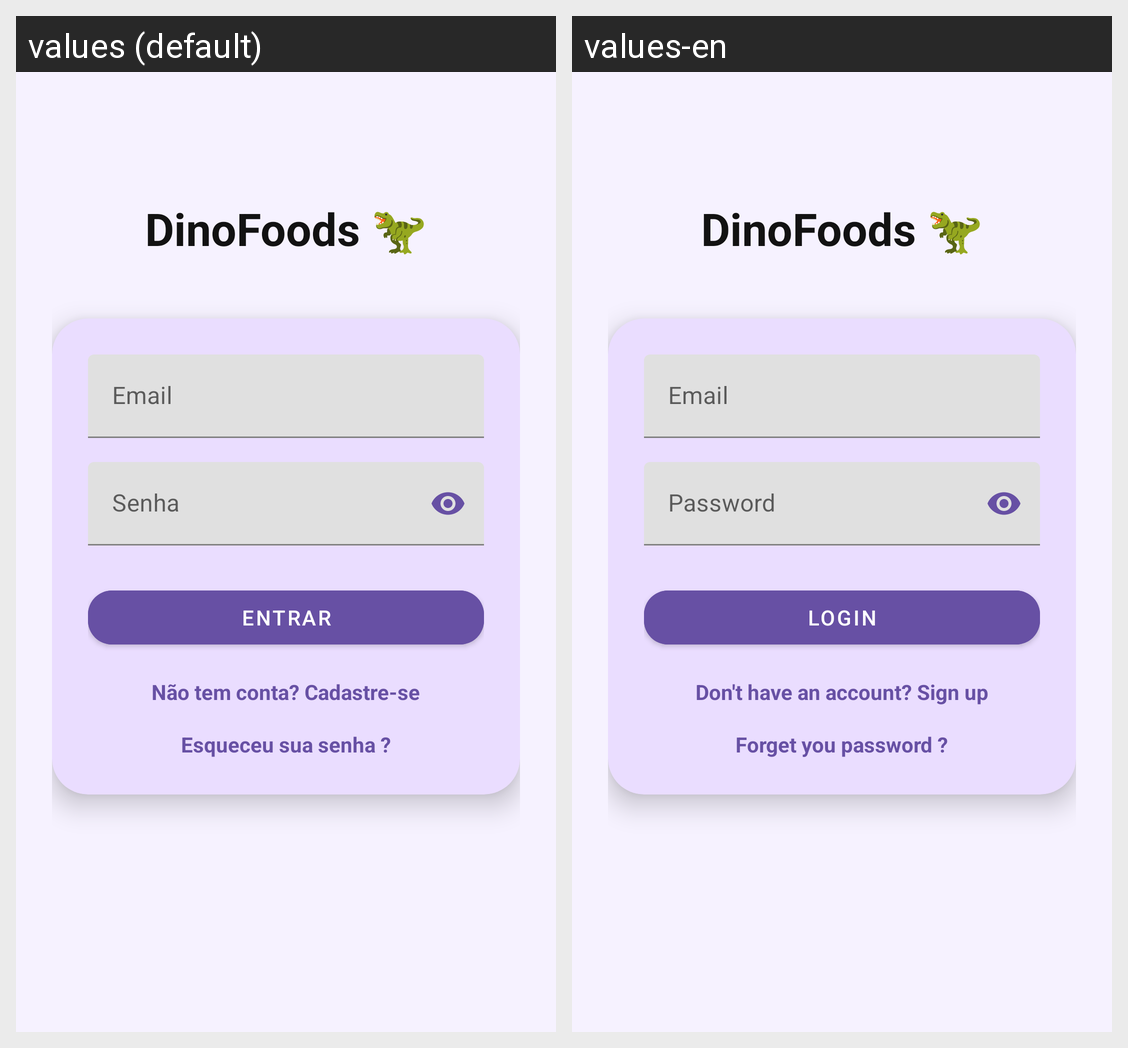

The Android screen above is rendered under two locales of the same app. Produce the string resources it draws, with the default and per-locale values.
Android screen res/layout/activity_login.xml rendered under 2 locales, left to right: values (default), values-en. Device: Nexus 5 (rendered at 1080×1920; each locale shown at half size, 540×960, under a caption strip naming it); theme Theme.DinoFoods.
Strings drawn on this screen, with the default value and each locale's value (text and hints the layout hard-codes, and strings that could not be matched under every locale, appear in the picture but are not listed):

app_name
  values: DinoFoods 🦖
  values-en: DinoFoods 🦖

email
  values: Email
  values-en: Email

senha
  values: Senha
  values-en: Password

entrar
  values: Entrar
  values-en: Login

sem_conta
  values: Não tem conta? Cadastre-se
  values-en: Don't have an account? Sign up

esqueci_senha
  values: Esqueceu sua senha ?
  values-en: Forget you password ?
